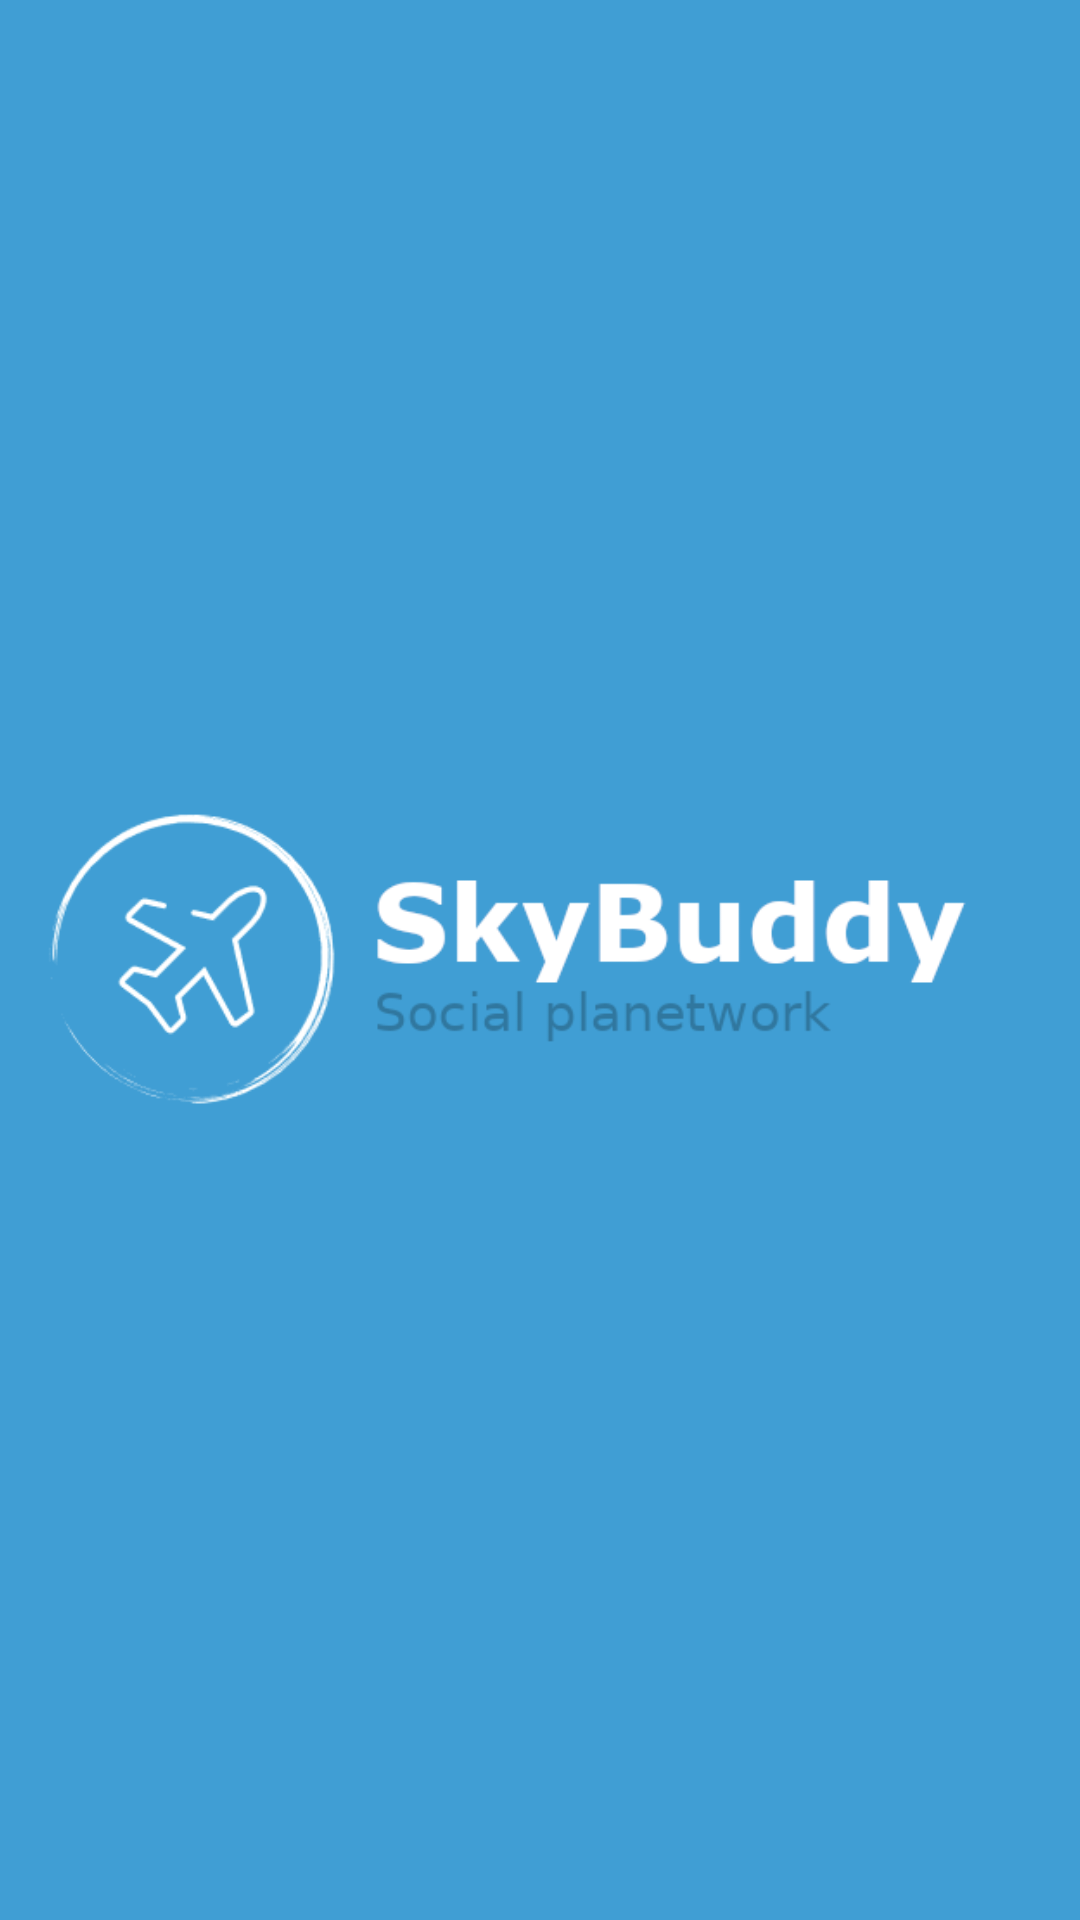

Write the Android layout XML for this screen, with the resource values it uses.
<!-- AndroidManifest.xml: application theme AppTheme -->
<!-- res/layout/activity_splash_screen.xml -->
<?xml version="1.0" encoding="utf-8"?>

<LinearLayout xmlns:android="http://schemas.android.com/apk/res/android"
    xmlns:app="http://schemas.android.com/apk/res-auto"
    xmlns:tools="http://schemas.android.com/tools"
    android:layout_width="match_parent"
    android:layout_height="match_parent"
    tools:context=".SplashScreen"
    android:background="@color/splash_screen_background"
    android:gravity="center"
    android:orientation="vertical">

    <ImageView
        android:id="@+id/imageSplash"
        android:layout_width="wrap_content"
        android:layout_height="wrap_content"
        app:srcCompat="@drawable/skybuddy_sloggan"
        android:padding="10dp"
        android:contentDescription="@string/contentDescriptionSplashScreen"/>
</LinearLayout>
<!-- resources referenced by this layout -->
<resources>
  <color name="splash_screen_background">#409ED4</color>
  <!-- drawable skybuddy_sloggan: png bitmap (drawable, 22658 bytes) -->
  <string name="contentDescriptionSplashScreen">Splash screen logo</string>
  <style name="AppTheme" parent="Theme.AppCompat.Light.NoActionBar">
          
          <item name="colorPrimary">@color/colorPrimary</item>
          <item name="colorPrimaryDark">@color/colorPrimaryDark</item>
          <item name="colorAccent">@color/colorAccent</item>
      </style>
  <color name="colorPrimary">#409ED4</color>
  <color name="colorPrimaryDark">#2c749e</color>
  <color name="colorAccent">#57788b</color>
</resources>
